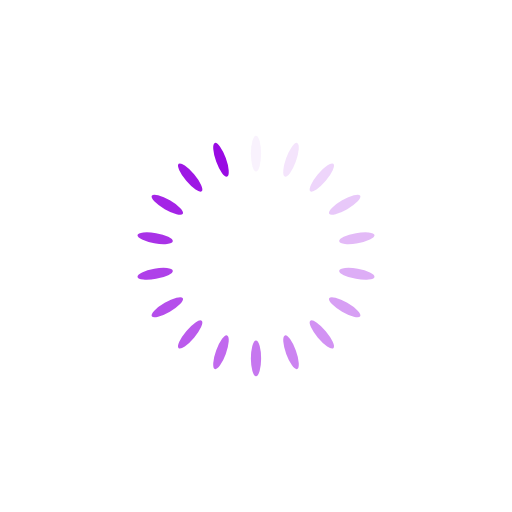
t = 0.00 s
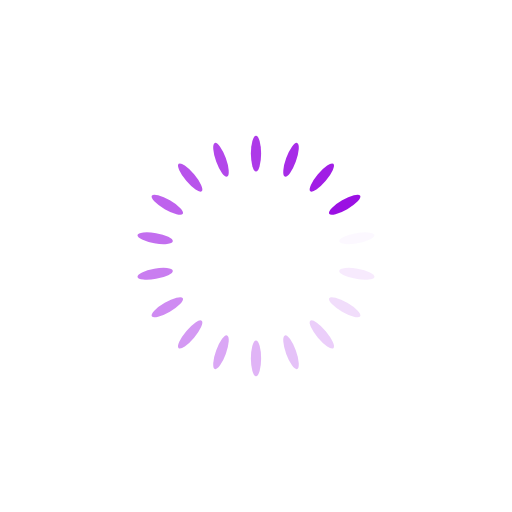
t = 0.25 s
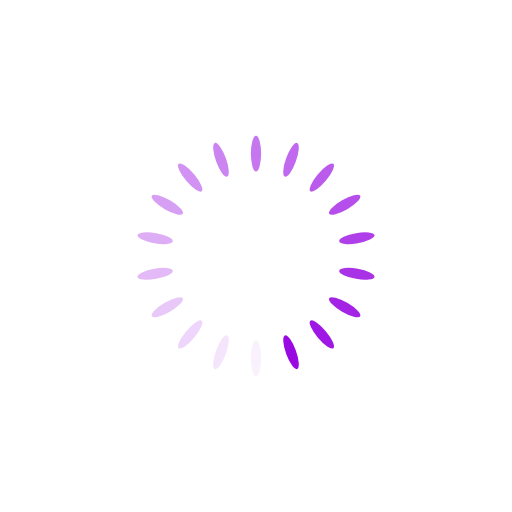
t = 0.50 s
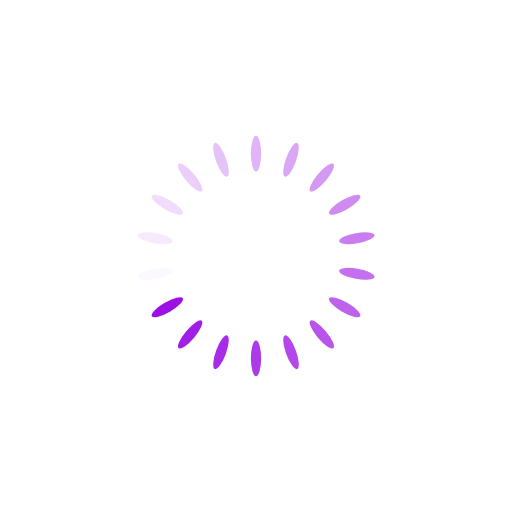
t = 0.75 s

The animated SVG that drew these frames (rendered in a browser with its animation timeline set to each time). Animation: 18 SMIL elements (animate=18); one cycle of 1.00 s, repeats indefinitely.

<svg xmlns="http://www.w3.org/2000/svg" xmlns:xlink="http://www.w3.org/1999/xlink" style="margin: auto; background: rgb(255, 255, 255); display: block; shape-rendering: auto;" width="200px" height="200px" viewBox="0 0 100 100" preserveAspectRatio="xMidYMid">
<g transform="rotate(0 50 50)">
  <rect x="49" y="26.5" rx="1" ry="3.5" width="2" height="7" fill="#990ae3">
    <animate attributeName="opacity" values="1;0" keyTimes="0;1" dur="1s" begin="-0.9444444444444444s" repeatCount="indefinite"/>
  </rect>
</g><g transform="rotate(20 50 50)">
  <rect x="49" y="26.5" rx="1" ry="3.5" width="2" height="7" fill="#990ae3">
    <animate attributeName="opacity" values="1;0" keyTimes="0;1" dur="1s" begin="-0.8888888888888888s" repeatCount="indefinite"/>
  </rect>
</g><g transform="rotate(40 50 50)">
  <rect x="49" y="26.5" rx="1" ry="3.5" width="2" height="7" fill="#990ae3">
    <animate attributeName="opacity" values="1;0" keyTimes="0;1" dur="1s" begin="-0.8333333333333334s" repeatCount="indefinite"/>
  </rect>
</g><g transform="rotate(60 50 50)">
  <rect x="49" y="26.5" rx="1" ry="3.5" width="2" height="7" fill="#990ae3">
    <animate attributeName="opacity" values="1;0" keyTimes="0;1" dur="1s" begin="-0.7777777777777778s" repeatCount="indefinite"/>
  </rect>
</g><g transform="rotate(80 50 50)">
  <rect x="49" y="26.5" rx="1" ry="3.5" width="2" height="7" fill="#990ae3">
    <animate attributeName="opacity" values="1;0" keyTimes="0;1" dur="1s" begin="-0.7222222222222222s" repeatCount="indefinite"/>
  </rect>
</g><g transform="rotate(100 50 50)">
  <rect x="49" y="26.5" rx="1" ry="3.5" width="2" height="7" fill="#990ae3">
    <animate attributeName="opacity" values="1;0" keyTimes="0;1" dur="1s" begin="-0.6666666666666666s" repeatCount="indefinite"/>
  </rect>
</g><g transform="rotate(120 50 50)">
  <rect x="49" y="26.5" rx="1" ry="3.5" width="2" height="7" fill="#990ae3">
    <animate attributeName="opacity" values="1;0" keyTimes="0;1" dur="1s" begin="-0.6111111111111112s" repeatCount="indefinite"/>
  </rect>
</g><g transform="rotate(140 50 50)">
  <rect x="49" y="26.5" rx="1" ry="3.5" width="2" height="7" fill="#990ae3">
    <animate attributeName="opacity" values="1;0" keyTimes="0;1" dur="1s" begin="-0.5555555555555556s" repeatCount="indefinite"/>
  </rect>
</g><g transform="rotate(160 50 50)">
  <rect x="49" y="26.5" rx="1" ry="3.5" width="2" height="7" fill="#990ae3">
    <animate attributeName="opacity" values="1;0" keyTimes="0;1" dur="1s" begin="-0.5s" repeatCount="indefinite"/>
  </rect>
</g><g transform="rotate(180 50 50)">
  <rect x="49" y="26.5" rx="1" ry="3.5" width="2" height="7" fill="#990ae3">
    <animate attributeName="opacity" values="1;0" keyTimes="0;1" dur="1s" begin="-0.4444444444444444s" repeatCount="indefinite"/>
  </rect>
</g><g transform="rotate(200 50 50)">
  <rect x="49" y="26.5" rx="1" ry="3.5" width="2" height="7" fill="#990ae3">
    <animate attributeName="opacity" values="1;0" keyTimes="0;1" dur="1s" begin="-0.3888888888888889s" repeatCount="indefinite"/>
  </rect>
</g><g transform="rotate(220 50 50)">
  <rect x="49" y="26.5" rx="1" ry="3.5" width="2" height="7" fill="#990ae3">
    <animate attributeName="opacity" values="1;0" keyTimes="0;1" dur="1s" begin="-0.3333333333333333s" repeatCount="indefinite"/>
  </rect>
</g><g transform="rotate(240 50 50)">
  <rect x="49" y="26.5" rx="1" ry="3.5" width="2" height="7" fill="#990ae3">
    <animate attributeName="opacity" values="1;0" keyTimes="0;1" dur="1s" begin="-0.2777777777777778s" repeatCount="indefinite"/>
  </rect>
</g><g transform="rotate(260 50 50)">
  <rect x="49" y="26.5" rx="1" ry="3.5" width="2" height="7" fill="#990ae3">
    <animate attributeName="opacity" values="1;0" keyTimes="0;1" dur="1s" begin="-0.2222222222222222s" repeatCount="indefinite"/>
  </rect>
</g><g transform="rotate(280 50 50)">
  <rect x="49" y="26.5" rx="1" ry="3.5" width="2" height="7" fill="#990ae3">
    <animate attributeName="opacity" values="1;0" keyTimes="0;1" dur="1s" begin="-0.16666666666666666s" repeatCount="indefinite"/>
  </rect>
</g><g transform="rotate(300 50 50)">
  <rect x="49" y="26.5" rx="1" ry="3.5" width="2" height="7" fill="#990ae3">
    <animate attributeName="opacity" values="1;0" keyTimes="0;1" dur="1s" begin="-0.1111111111111111s" repeatCount="indefinite"/>
  </rect>
</g><g transform="rotate(320 50 50)">
  <rect x="49" y="26.5" rx="1" ry="3.5" width="2" height="7" fill="#990ae3">
    <animate attributeName="opacity" values="1;0" keyTimes="0;1" dur="1s" begin="-0.05555555555555555s" repeatCount="indefinite"/>
  </rect>
</g><g transform="rotate(340 50 50)">
  <rect x="49" y="26.5" rx="1" ry="3.5" width="2" height="7" fill="#990ae3">
    <animate attributeName="opacity" values="1;0" keyTimes="0;1" dur="1s" begin="0s" repeatCount="indefinite"/>
  </rect>
</g>
</svg>
